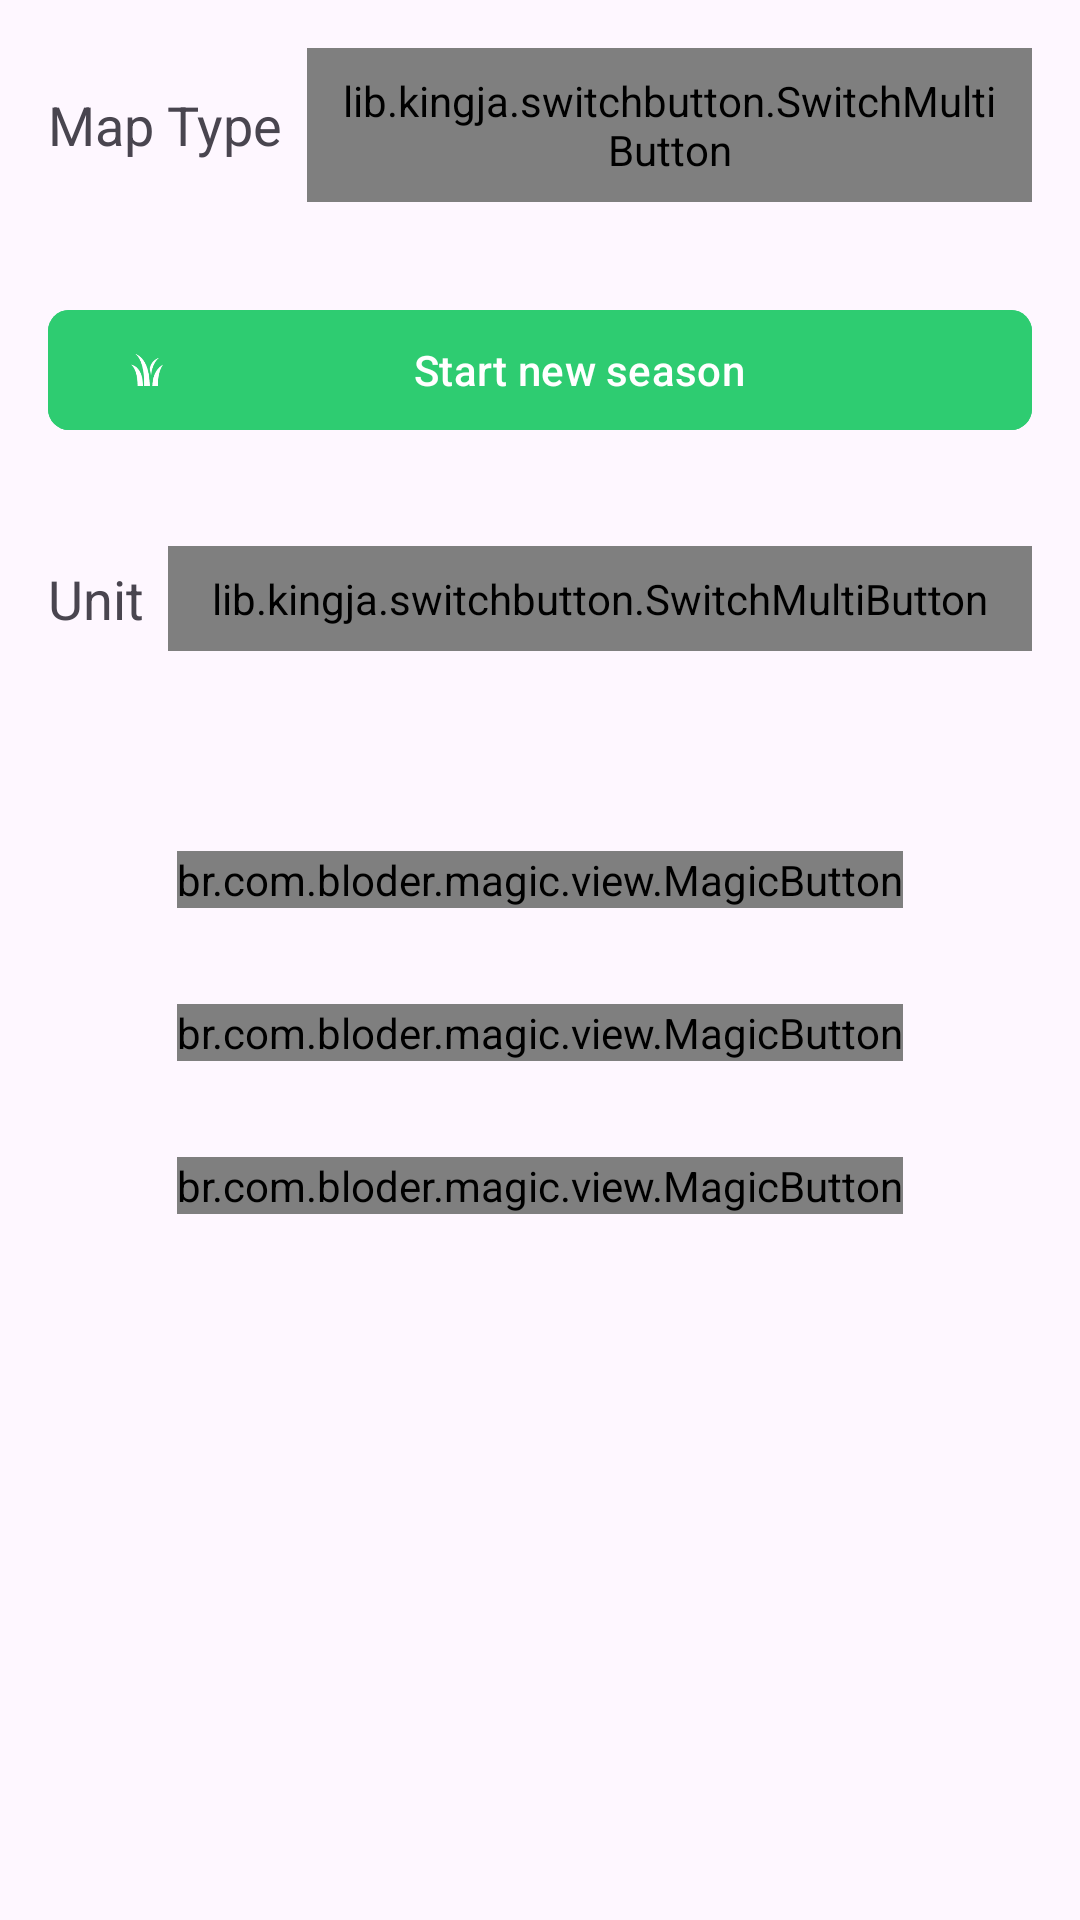

Reconstruct the res/layout file that produces this screen, plus the resources it refers to.
<!-- AndroidManifest.xml: application theme AppTheme -->
<!-- res/layout/fragment_settings.xml -->
<?xml version="1.0" encoding="utf-8"?>
<FrameLayout xmlns:android="http://schemas.android.com/apk/res/android"
    xmlns:app="http://schemas.android.com/apk/res-auto"
    xmlns:tools="http://schemas.android.com/tools"
    android:layout_width="match_parent"
    android:layout_height="match_parent"
    tools:context=".SettingsFragment">


    <ScrollView
        android:layout_width="match_parent"
        android:layout_height="match_parent">

        <LinearLayout
            android:layout_width="match_parent"
            android:layout_height="wrap_content"
            android:orientation="vertical">

            <LinearLayout
                android:layout_width="match_parent"
                android:layout_height="match_parent"
                android:layout_margin="16dp"
                android:layout_weight="0"
                android:orientation="horizontal">

                <TextView
                    android:layout_width="wrap_content"
                    android:layout_height="wrap_content"
                    android:layout_gravity="center_vertical"
                    android:layout_marginTop="8dp"
                    android:layout_marginEnd="8dp"
                    android:layout_marginBottom="8dp"
                    android:layout_weight="0"
                    android:text="@string/map_type"
                    android:textSize="18sp" />

                <lib.kingja.switchbutton.SwitchMultiButton
                    android:id="@+id/map_type"
                    android:layout_width="wrap_content"
                    android:layout_height="wrap_content"
                    android:layout_gravity="center_vertical"
                    android:layout_weight="1"
                    android:padding="8dp"
                    app:selectedColor="@color/colorAccent"
                    app:selectedTab="0"
                    app:strokeRadius="7dp"
                    app:strokeWidth="1dp"
                    app:switchTabs="@array/mapType"
                    app:textSize="14sp" />
            </LinearLayout>

            <Button
                android:id="@+id/startNewSeasonButton"
                android:layout_width="match_parent"
                android:layout_height="wrap_content"
                android:layout_margin="16dp"
                android:layout_weight="0"
                android:backgroundTint="@color/colorAccent"
                android:text="@string/start_new_season_button"
                app:cornerRadius="7dp"
                app:icon="@drawable/ic_grass" />

            <LinearLayout
                android:layout_width="match_parent"
                android:layout_height="wrap_content"
                android:layout_margin="16dp"
                android:orientation="horizontal">

                <TextView
                    android:id="@+id/textView3"
                    android:layout_width="wrap_content"
                    android:layout_height="wrap_content"
                    android:layout_gravity="center_vertical"
                    android:layout_marginBottom="8dp"
                    android:layout_marginEnd="8dp"
                    android:layout_marginTop="8dp"
                    android:layout_weight="0"
                    android:text="@string/unit"
                    android:textSize="18sp" />

                <lib.kingja.switchbutton.SwitchMultiButton
                    android:id="@+id/unit"
                    android:layout_width="wrap_content"
                    android:layout_height="wrap_content"
                    android:layout_gravity="center_vertical"
                    android:layout_weight="1"
                    android:padding="8dp"
                    app:selectedColor="@color/colorAccent"
                    app:selectedTab="0"
                    app:strokeRadius="7dp"
                    app:strokeWidth="1dp"
                    app:switchTabs="@array/metrics"
                    app:textSize="14sp" />
            </LinearLayout>

            <LinearLayout
                android:layout_width="match_parent"
                android:layout_height="wrap_content"
                android:layout_marginBottom="16dp"
                android:layout_marginEnd="16dp"
                android:layout_marginStart="16dp"
                android:orientation="horizontal">

                <LinearLayout
                    android:layout_width="wrap_content"
                    android:layout_height="match_parent"
                    android:layout_weight="0"
                    android:orientation="vertical">

                    <TextView
                        android:layout_width="match_parent"
                        android:layout_height="wrap_content"
                        android:layout_marginBottom="8dp"
                        android:layout_marginEnd="8dp"
                        android:layout_marginTop="8dp"
                        android:text="@string/item_types"
                        android:textSize="18sp" />

                    <com.google.android.material.floatingactionbutton.FloatingActionButton
                        android:id="@+id/add_item_type"
                        android:layout_width="match_parent"
                        android:layout_height="wrap_content"
                        android:layout_gravity="center"
                        android:layout_margin="@dimen/fab_margin"
                        android:tint="@android:color/background_light"
                        app:elevation="10dp"
                        app:srcCompat="@drawable/ic_add_black_48dp" />

                </LinearLayout>

                <androidx.recyclerview.widget.RecyclerView
                    android:id="@+id/item_list"
                    android:layout_width="match_parent"
                    android:layout_height="wrap_content"
                    android:layout_weight="0"
                    tools:context="com.gago.david.myland.SettingsFragment"
                    tools:listitem="@layout/task_type_item" />
            </LinearLayout>

            <LinearLayout
                android:layout_width="match_parent"
                android:layout_height="wrap_content"
                android:layout_marginBottom="16dp"
                android:layout_marginEnd="16dp"
                android:layout_marginStart="16dp"
                android:orientation="horizontal">

                <LinearLayout
                    android:layout_width="wrap_content"
                    android:layout_height="match_parent"
                    android:layout_weight="0"
                    android:orientation="vertical">

                    <TextView
                        android:layout_width="match_parent"
                        android:layout_height="wrap_content"
                        android:layout_marginBottom="8dp"
                        android:layout_marginEnd="8dp"
                        android:layout_marginTop="8dp"
                        android:text="@string/task_types"
                        android:textSize="18sp" />

                    <com.google.android.material.floatingactionbutton.FloatingActionButton
                        android:id="@+id/add_task_type"
                        android:layout_width="match_parent"
                        android:layout_height="wrap_content"
                        android:layout_gravity="center"
                        android:layout_margin="@dimen/fab_margin"
                        android:tint="@android:color/background_light"
                        app:elevation="10dp"
                        app:srcCompat="@drawable/ic_add_black_48dp" />

                </LinearLayout>

                <RelativeLayout
                    android:layout_width="match_parent"
                    android:layout_height="wrap_content">

                <androidx.recyclerview.widget.RecyclerView
                    android:id="@+id/task_type_list"
                    android:layout_width="match_parent"
                    android:layout_height="wrap_content"
                    tools:context="com.gago.david.myland.SettingsFragment"
                    tools:listitem="@layout/task_type_item">

                </androidx.recyclerview.widget.RecyclerView>

                </RelativeLayout>
            </LinearLayout>

            <br.com.bloder.magic.view.MagicButton
                android:id="@+id/import_db"
                android:layout_width="wrap_content"
                android:layout_height="wrap_content"
                android:layout_gravity="center"
                android:layout_margin="16dp"
                app:button_icon="@drawable/ic_cloud_download"
                app:button_icon_height="25dp"
                app:button_icon_width="25dp"
                app:expandable_area_color="@color/colorAccent"
                app:hide_text="@string/import_db"
                app:hide_text_color="@color/cardview_light_background"
                app:hide_text_size="5dp"
                app:icon_button_color="@color/colorAccent"
                app:magic_button_size="50dp" />

            <br.com.bloder.magic.view.MagicButton
                android:id="@+id/export_db"
                android:layout_width="wrap_content"
                android:layout_height="wrap_content"
                android:layout_gravity="center"
                android:layout_margin="16dp"
                app:button_icon="@drawable/ic_cloud_upload"
                app:button_icon_height="25dp"
                app:button_icon_width="25dp"
                app:expandable_area_color="@color/colorAccent"
                app:hide_text="@string/export_db"
                app:hide_text_color="@color/cardview_light_background"
                app:hide_text_size="5dp"
                app:icon_button_color="@color/colorAccent"
                app:magic_button_size="50dp" />

            <br.com.bloder.magic.view.MagicButton
                android:id="@+id/delete_user"
                android:layout_width="wrap_content"
                android:layout_height="wrap_content"
                android:layout_gravity="center"
                android:layout_margin="16dp"
                app:button_icon="@drawable/ic_delete"
                app:button_icon_height="25dp"
                app:button_icon_width="25dp"
                app:expandable_area_color="#990000"
                app:hide_text="@string/delete_user"
                app:hide_text_color="@color/cardview_light_background"
                app:hide_text_size="5dp"
                app:icon_button_color="@android:color/holo_red_dark"
                app:magic_button_size="50dp" />
        </LinearLayout>
    </ScrollView>

</FrameLayout>
<!-- res/layout/task_type_item.xml (included above) -->
<?xml version="1.0" encoding="utf-8"?>
<LinearLayout xmlns:android="http://schemas.android.com/apk/res/android"
    xmlns:app="http://schemas.android.com/apk/res-auto"
    android:layout_width="match_parent"
    android:layout_height="wrap_content"
    android:layout_marginTop="4dp"
    android:orientation="horizontal">

    <LinearLayout
        android:layout_width="match_parent"
        android:layout_height="wrap_content"
        android:layout_gravity="center_vertical"
        android:layout_weight="1"
        android:orientation="vertical">

        <TextView
            android:id="@+id/task"
            android:layout_width="match_parent"
            android:layout_height="wrap_content"
            android:layout_gravity="center_vertical"
            android:layout_marginEnd="8dp"
            android:layout_marginStart="8dp"
            android:singleLine="true"
            android:textColor="@android:color/black" />

        <TextView
            android:id="@+id/state"
            android:layout_width="match_parent"
            android:layout_height="wrap_content"
            android:layout_gravity="center_vertical"
            android:layout_marginEnd="8dp"
            android:layout_marginStart="8dp"
            android:ellipsize="marquee"
            android:singleLine="true" />
    </LinearLayout>

    <de.hdodenhof.circleimageview.CircleImageView
        android:id="@+id/remove"
        android:layout_width="32dp"
        android:layout_height="32dp"
        android:layout_gravity="center_vertical"
        android:layout_marginBottom="8dp"
        android:layout_marginLeft="8dp"
        android:layout_marginRight="8dp"
        android:layout_marginTop="8dp"
        android:layout_weight="0"
        android:clickable="true"
        android:cropToPadding="false"
        android:elevation="5dp"
        android:focusable="true"
        android:src="@drawable/ic_remove_white_18dp"
        android:tint="@android:color/background_light"
        android:tintMode="multiply"
        app:civ_border_width="0dp"
        app:civ_circle_background_color="@android:color/holo_red_dark"
        app:civ_fill_color="@color/cardview_light_background" />
</LinearLayout>
<!-- resources referenced by this layout -->
<resources>
  <array name="mapType">
          <item>@string/satellite</item>
          <item>@string/satellite_roads</item>
      </array>
  <array name="metrics">
          <item>"m\u00B2"</item>
          <item>"ha"</item>
      </array>
  <color name="colorAccent">#2ecc71</color>
  <dimen name="fab_margin">16dp</dimen>
  <!-- drawable ic_grass: png bitmap (drawable-hdpi, 1259 bytes) -->
  <string name="delete_user">Delete user</string>
  <string name="export_db">Export DB</string>
  <string name="import_db">Import DB</string>
  <string name="item_types">Item Types</string>
  <string name="map_type">Map Type</string>
  <string name="start_new_season_button">Start new season</string>
  <string name="task_types">Task Types</string>
  <string name="unit">Unit</string>
  <style name="AppTheme" parent="Theme.Material3.DayNight.NoActionBar">
          
          <item name="colorPrimary">@color/colorPrimary</item>
          <item name="colorPrimaryDark">@color/colorPrimaryDark</item>
          <item name="colorAccent">@color/colorAccent</item>
      </style>
  <string name="satellite">Satellite</string>
  <string name="satellite_roads">Satellite with roads</string>
  <color name="colorPrimary">#2196f3</color>
  <color name="colorPrimaryDark">#303f9f</color>
</resources>
